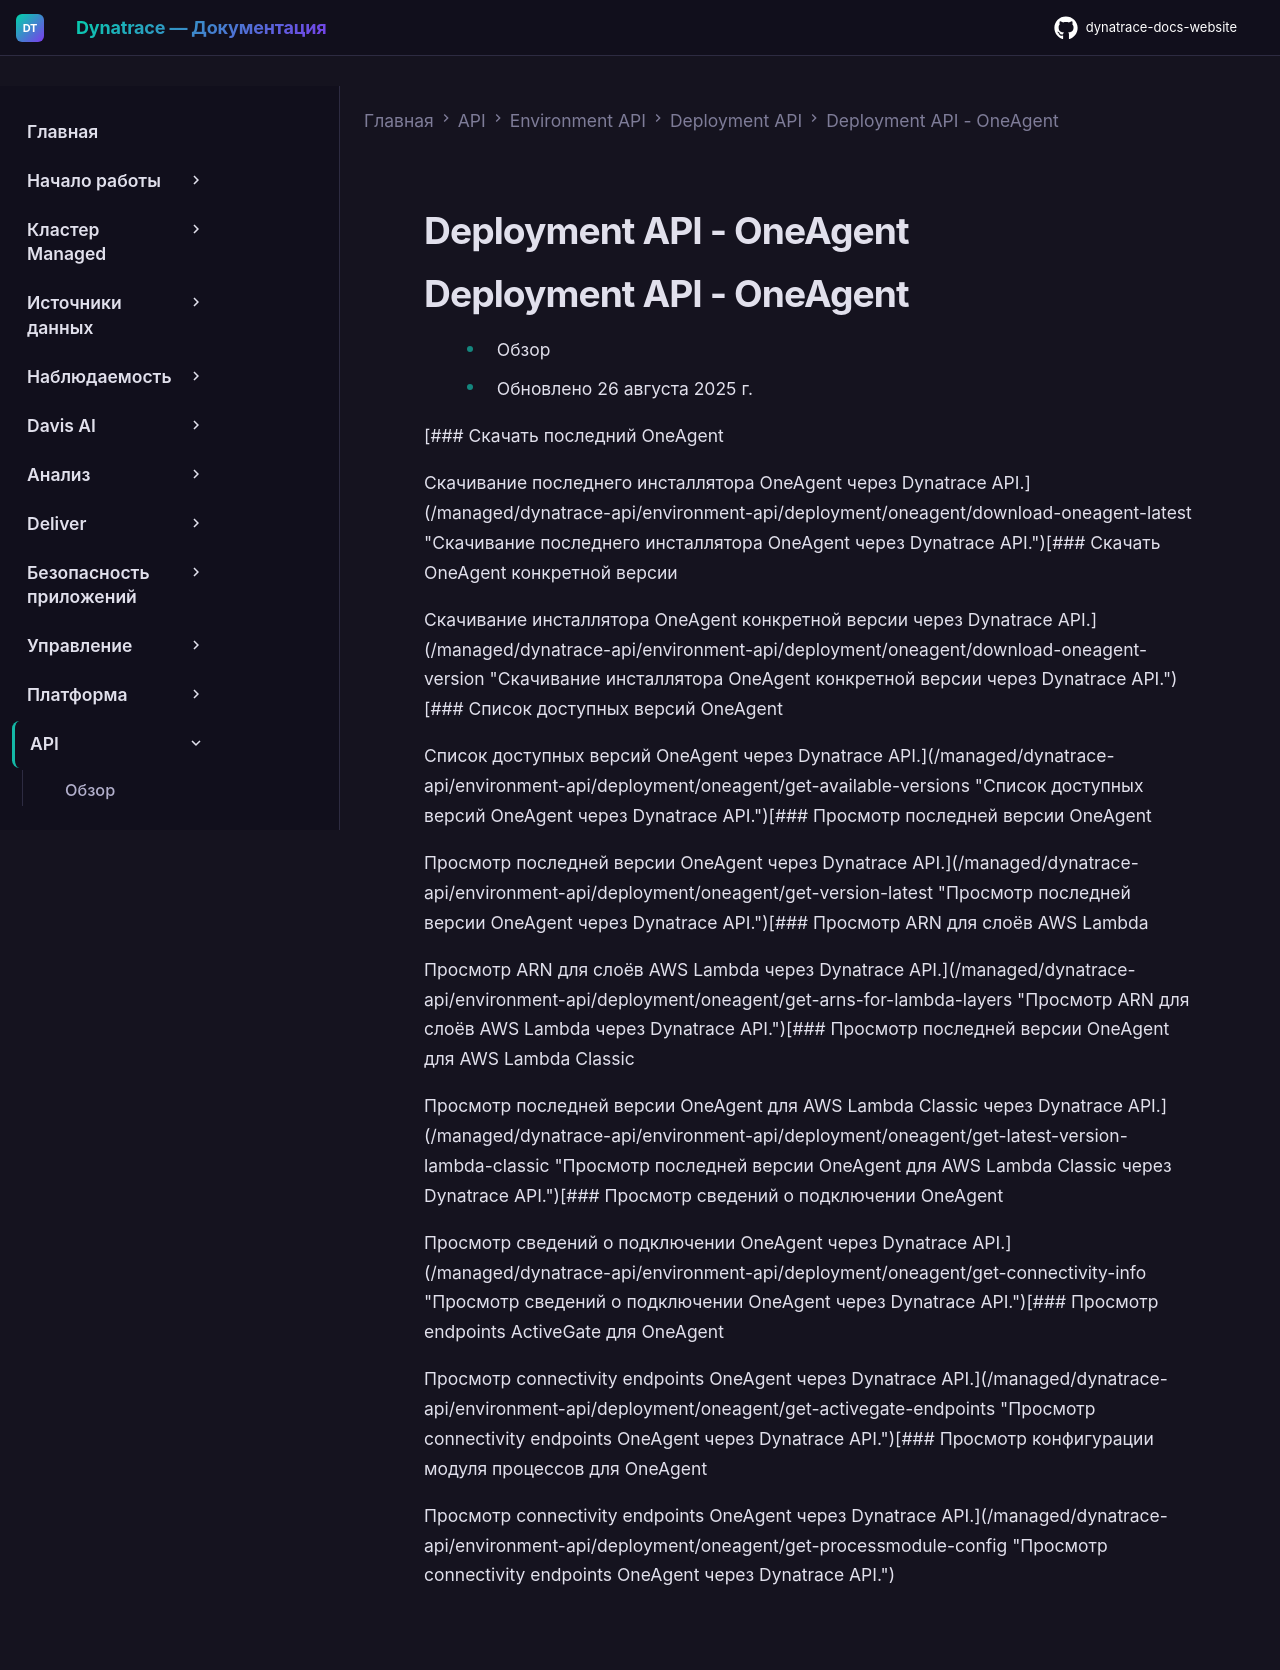

repository: Yerkebulan-Ardabayev/dynatrace-docs-website · page: managed-ru/dynatrace-api/environment-api/deployment/oneagent/index.html · generator: mkdocs

---
title: Deployment API - OneAgent
source: https://docs.dynatrace.com/managed/dynatrace-api/environment-api/deployment/oneagent
scraped: 2026-05-12T11:12:33.658127
---

# Deployment API - OneAgent

# Deployment API - OneAgent

* Обзор
* Обновлено 26 августа 2025 г.

[### Скачать последний OneAgent

Скачивание последнего инсталлятора OneAgent через Dynatrace API.](/managed/dynatrace-api/environment-api/deployment/oneagent/download-oneagent-latest "Скачивание последнего инсталлятора OneAgent через Dynatrace API.")[### Скачать OneAgent конкретной версии

Скачивание инсталлятора OneAgent конкретной версии через Dynatrace API.](/managed/dynatrace-api/environment-api/deployment/oneagent/download-oneagent-version "Скачивание инсталлятора OneAgent конкретной версии через Dynatrace API.")[### Список доступных версий OneAgent

Список доступных версий OneAgent через Dynatrace API.](/managed/dynatrace-api/environment-api/deployment/oneagent/get-available-versions "Список доступных версий OneAgent через Dynatrace API.")[### Просмотр последней версии OneAgent

Просмотр последней версии OneAgent через Dynatrace API.](/managed/dynatrace-api/environment-api/deployment/oneagent/get-version-latest "Просмотр последней версии OneAgent через Dynatrace API.")[### Просмотр ARN для слоёв AWS Lambda

Просмотр ARN для слоёв AWS Lambda через Dynatrace API.](/managed/dynatrace-api/environment-api/deployment/oneagent/get-arns-for-lambda-layers "Просмотр ARN для слоёв AWS Lambda через Dynatrace API.")[### Просмотр последней версии OneAgent для AWS Lambda Classic

Просмотр последней версии OneAgent для AWS Lambda Classic через Dynatrace API.](/managed/dynatrace-api/environment-api/deployment/oneagent/get-latest-version-lambda-classic "Просмотр последней версии OneAgent для AWS Lambda Classic через Dynatrace API.")[### Просмотр сведений о подключении OneAgent

Просмотр сведений о подключении OneAgent через Dynatrace API.](/managed/dynatrace-api/environment-api/deployment/oneagent/get-connectivity-info "Просмотр сведений о подключении OneAgent через Dynatrace API.")[### Просмотр endpoints ActiveGate для OneAgent

Просмотр connectivity endpoints OneAgent через Dynatrace API.](/managed/dynatrace-api/environment-api/deployment/oneagent/get-activegate-endpoints "Просмотр connectivity endpoints OneAgent через Dynatrace API.")[### Просмотр конфигурации модуля процессов для OneAgent

Просмотр connectivity endpoints OneAgent через Dynatrace API.](/managed/dynatrace-api/environment-api/deployment/oneagent/get-processmodule-config "Просмотр connectivity endpoints OneAgent через Dynatrace API.")
